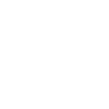
t = 0.00 s
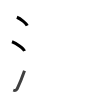
t = 2.75 s
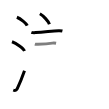
t = 5.50 s
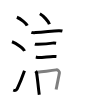
t = 8.50 s
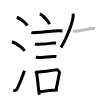
t = 11.25 s
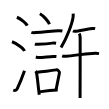
t = 14.00 s

The animated SVG that drew these frames (rendered in a browser with its animation timeline set to each time). Animation: 14 SMIL elements (animate=14); one cycle of 14.00 s.

<svg width="109px" height="109px" viewBox="0 0 px 109px" xmlns="http://www.w3.org/2000/svg" xmlns:xlink="http://www.w3.org/1999/xlink" xml:space="preserve" version="1.1"  baseProfile="full">
<path d="M16.88,17.25c3.66,1.47,9.45,6.05,10.37,8.34" style="fill:none;stroke:black;stroke-width:3;opacity:0">
  <animate attributeType="CSS" attributeName="opacity" from="0" to="1" begin="0s" dur="1s" repeatCount="0" fill="freeze" />
</path>
<path d="M12,41.75c4.41,1.63,11.4,6.71,12.5,9.25" style="fill:none;stroke:black;stroke-width:3;opacity:0">
  <animate attributeType="CSS" attributeName="opacity" from="0" to="1" begin="1s" dur="1s" repeatCount="0" fill="freeze" />
</path>
<path d="M13.25,90.11c1.75,0.64,3.04,0.5,3.9-1.28c2.53-5.17,5.05-11.49,7.35-18.08" style="fill:none;stroke:black;stroke-width:3;opacity:0">
  <animate attributeType="CSS" attributeName="opacity" from="0" to="1" begin="2s" dur="1s" repeatCount="0" fill="freeze" />
</path>
<path d="M39.88,13.75c3.37,1.85,8.69,7.62,9.54,10.5" style="fill:none;stroke:black;stroke-width:3;opacity:0">
  <animate attributeType="CSS" attributeName="opacity" from="0" to="1" begin="3s" dur="1s" repeatCount="0" fill="freeze" />
</path>
<path d="M31.37,32.28c0.74,0.3,3.56,0.35,4.3,0.3c9.14-0.54,16.37-1.65,23.02-1.92c1.24-0.05,3.09,0.15,3.71,0.3" style="fill:none;stroke:black;stroke-width:3;opacity:0">
  <animate attributeType="CSS" attributeName="opacity" from="0" to="1" begin="4s" dur="1s" repeatCount="0" fill="freeze" />
</path>
<path d="M34.85,44.06c0.39,0.12,2.76,0.13,3.15,0.12c4.03-0.14,9.82-0.43,14.43-1.05c0.64-0.09,3.34,0.06,3.66,0.12" style="fill:none;stroke:black;stroke-width:3;opacity:0">
  <animate attributeType="CSS" attributeName="opacity" from="0" to="1" begin="5s" dur="1s" repeatCount="0" fill="freeze" />
</path>
<path d="M35.8,57.05c0.35,0.07,2.46,0.57,2.81,0.57c4.89-0.12,11-1.18,14.55-1.18c0.58,0,2.98,0.03,3.27,0.06" style="fill:none;stroke:black;stroke-width:3;opacity:0">
  <animate attributeType="CSS" attributeName="opacity" from="0" to="1" begin="6s" dur="1s" repeatCount="0" fill="freeze" />
</path>
<path d="M35.56,71.12c0.36,0.41,0.77,0.74,0.88,1.29c1.02,4.78,1.81,15.33,2.84,22.34" style="fill:none;stroke:black;stroke-width:3;opacity:0">
  <animate attributeType="CSS" attributeName="opacity" from="0" to="1" begin="7s" dur="1s" repeatCount="0" fill="freeze" />
</path>
<path d="M37.29,72.29c6.61-1.01,12.82-1.39,18.91-2.41c1.53-0.25,3.45,1.68,3.24,2.84c-0.91,4.83-1.7,8.77-3.32,16.81" style="fill:none;stroke:black;stroke-width:3;opacity:0">
  <animate attributeType="CSS" attributeName="opacity" from="0" to="1" begin="8s" dur="1s" repeatCount="0" fill="freeze" />
</path>
<path d="M40.02,91.74c4.93-0.62,9.48-1.24,17.62-1.62" style="fill:none;stroke:black;stroke-width:3;opacity:0">
  <animate attributeType="CSS" attributeName="opacity" from="0" to="1" begin="9s" dur="1s" repeatCount="0" fill="freeze" />
</path>
<path d="M73.18,13.64c0.03,0.8,0.07,2.06-0.07,3.21c-0.83,6.76-6.14,20.75-12.04,30.68" style="fill:none;stroke:black;stroke-width:3;opacity:0">
  <animate attributeType="CSS" attributeName="opacity" from="0" to="1" begin="10s" dur="1s" repeatCount="0" fill="freeze" />
</path>
<path d="M72.86,31c0.46,0.21,1.81,0.24,2.27,0.21c3.09-0.15,11.12-1.97,17.01-2.76c0.78-0.1,2.63,0.1,3.01,0.21" style="fill:none;stroke:black;stroke-width:3;opacity:0">
  <animate attributeType="CSS" attributeName="opacity" from="0" to="1" begin="11s" dur="1s" repeatCount="0" fill="freeze" />
</path>
<path d="M62.15,55.88c1.02,0.39,2.88,0.47,3.9,0.39C76.12,55.5,79.1,54,95.44,53.31c1.69-0.07,2.71,0.19,3.56,0.38" style="fill:none;stroke:black;stroke-width:3;opacity:0">
  <animate attributeType="CSS" attributeName="opacity" from="0" to="1" begin="12s" dur="1s" repeatCount="0" fill="freeze" />
</path>
<path d="M79.29,33.52c0.27,0.43,0.83,3.24,0.88,4.11c0.05,0.87-0.03,54.85-0.09,60.26" style="fill:none;stroke:black;stroke-width:3;opacity:0">
  <animate attributeType="CSS" attributeName="opacity" from="0" to="1" begin="13s" dur="1s" repeatCount="0" fill="freeze" />
</path>
</svg>
